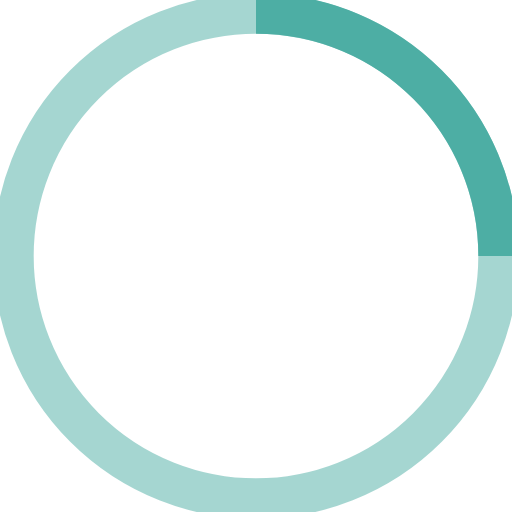
t = 0.00 s
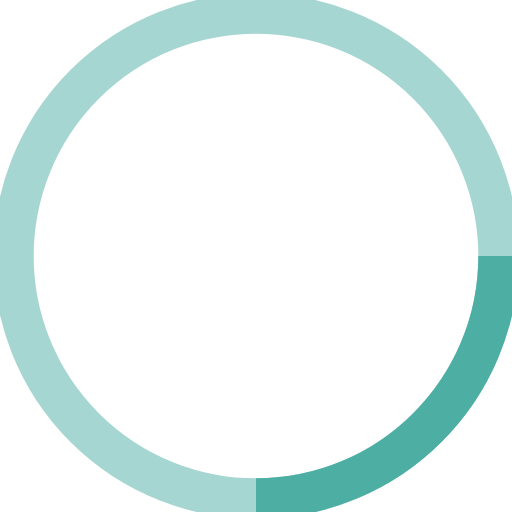
t = 0.25 s
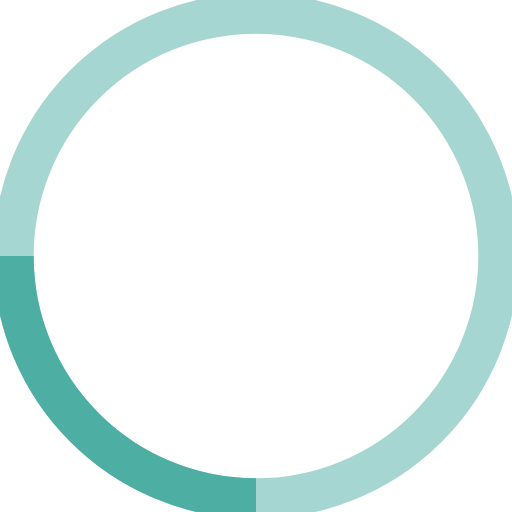
t = 0.50 s
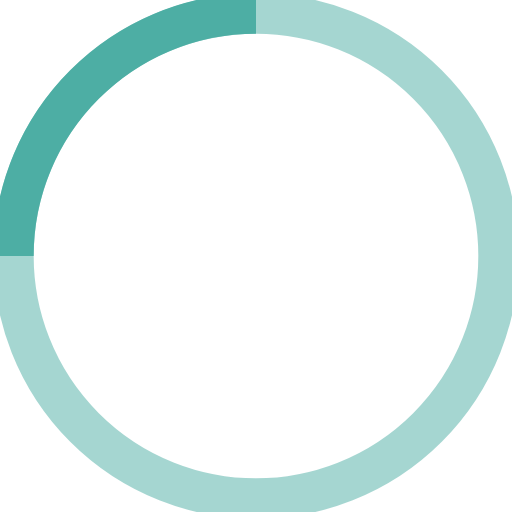
t = 0.75 s

The animated SVG that drew these frames (rendered in a browser with its animation timeline set to each time). Animation: 1 SMIL element (animateTransform=1); one cycle of 1.00 s, repeats indefinitely.

<!-- By Sam Herbert (@sherb), for everyone. More @ http://goo.gl/7AJzbL -->
<svg width="38" height="38" viewBox="0 0 38 38" xmlns="http://www.w3.org/2000/svg" stroke="#4DAEA4">
    <g fill="none" fill-rule="evenodd">
        <g transform="translate(1 1)" stroke-width="3">
            <circle stroke-opacity=".5" cx="18" cy="18" r="18"/>
            <path d="M36 18c0-9.94-8.06-18-18-18">
                <animateTransform
                    attributeName="transform"
                    type="rotate"
                    from="0 18 18"
                    to="360 18 18"
                    dur="1s"
                    repeatCount="indefinite"/>
            </path>
        </g>
    </g>
</svg>
